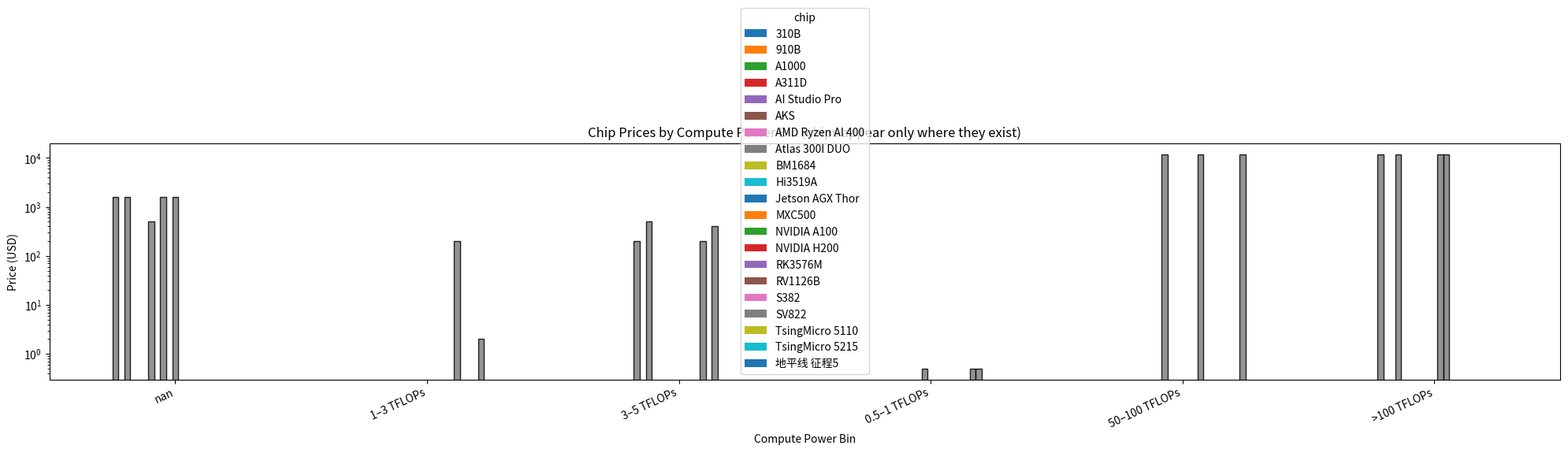

Recreate this plot in Python.
import pandas as pd
import matplotlib.pyplot as plt

# 1) Define bin order (important so x-axis stays in the order you want)
bins = [
    "0.5–1 TFLOPs",
    "1–3 TFLOPs",
    "3–5 TFLOPs",
    "5–10 TFLOPs",
    "10–50 TFLOPs",
    "50–100 TFLOPs",
    ">100 TFLOPs"
]



# 2) Long-form data: each row is a (bin, chip, price)
# Put chips ONLY in the bins where they exist
data = [
    ("0.5–1 TFLOPs", "TsingMicro 5110", 0.5),
    ("0.5–1 TFLOPs", "Hi3519A", 0.5),
    ("0.5–1 TFLOPs", "SV822", 0.5),

    ("1–3 TFLOPs", "TsingMicro 5215", 2),
    ("1–3 TFLOPs", "RV1126B", 199),
    ("3–5 TFLOPs", "A311D", 199),
    
    ("3–5 TFLOPs", "RK3576M", 199),
    ("3–5 TFLOPs", "S382", 399),
    ("3–5 TFLOPs", "AKS", 499),
    
    ("5-10 TFLOPs", "AMD Ryzen AI 400", 499),
    
    ("10-50 TFLOPs", "BM1684", 1599),
    ("10-50 TFLOPs", "310B", 1599),
    ("10-50 TFLOPs", "A1000", 1599),
    ("10-50 TFLOPs", "Jetson AGX Thor", 1599),
    
    ("50–100 TFLOPs", "Atlas 300I DUO", 12000),
    ("50–100 TFLOPs", "地平线 征程5", 12000),
    ("50–100 TFLOPs", "NVIDIA H200", 12000),
    
    (">100 TFLOPs", "AI Studio Pro", 12000),
    (">100 TFLOPs", "910B", 12000),
    (">100 TFLOPs", "MXC500", 12000),
    (">100 TFLOPs", "NVIDIA A100", 12000),
]

df_long = pd.DataFrame(data, columns=["bin", "chip", "price_usd"])

# 3) Make bin a categorical so pivot result keeps your order
df_long["bin"] = pd.Categorical(df_long["bin"], categories=bins, ordered=True)
print(df_long)

# 4) Pivot: rows=bins, columns=chips, values=price
df_wide = df_long.pivot(index="bin", columns="chip", values="price_usd")
print(df_wide)
ax = df_wide.plot(kind="bar", figsize=(20, 5))

for container in ax.containers:
    chip = container.get_label()
    color = "grey"
    for bar in container:
        bar.set_color(color)
        bar.set_edgecolor("black")
        bar.set_alpha(0.85)

ax.set_yscale("log")
ax.set_xlabel("Compute Power Bin")
ax.set_ylabel("Price (USD)")
ax.set_title("Chip Prices by Compute Power Bin (chips appear only where they exist)")
plt.xticks(rotation=25, ha="right")
plt.tight_layout()
plt.show()
